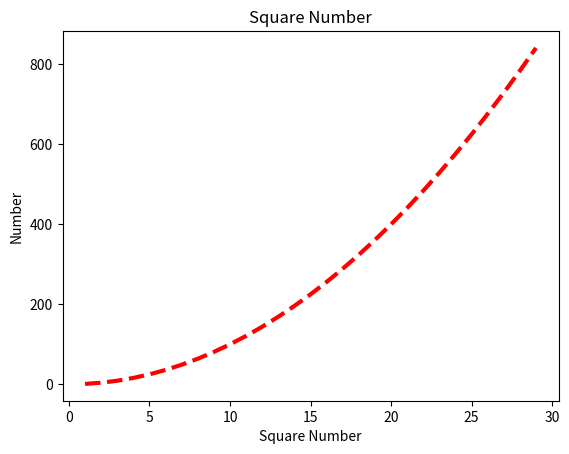

Recreate this plot in Python.
# line plot
import matplotlib.pyplot as plt

number = [x for x in range(1,30)]
square = [x*x for x in range(1,30)]

print(number)
print(square)

# c is the color
# lw is the thickness
# linestyle is the style of the line
plt.plot(number,square,c='r', lw = 3 , linestyle = '--')
plt.title("Square Number")
plt.xlabel("Square Number")
plt.ylabel("Number")
plt.show()